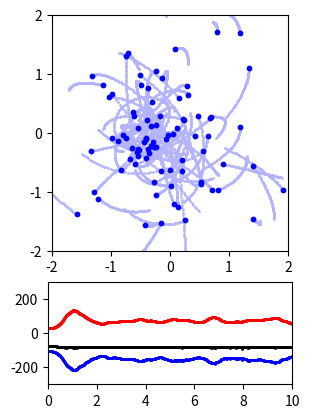

This figure's Python source:
import time
import random
import math

import numpy as np
from matplotlib import pyplot as plt


def prep_figure():
    global grid, ax1, ax2
    grid = plt.GridSpec(3, 1, wspace=0.0, hspace=0.3)
    ax1 = plt.subplot(grid[0:2, 0])
    ax2 = plt.subplot(grid[2, 0])


def plot_state(step, t_all, pos_save, KE_save, PE_save):
    plt.sca(ax1)
    plt.cla()
    xx = [[r[0] for r in pp] for pp in pos_save[max(step - 50, 0) : step]]
    yy = [[r[1] for r in pp] for pp in pos_save[max(step - 50, 0) : step]]
    plt.scatter(xx, yy, s=1, color=[0.7, 0.7, 1])
    a = [r[0] for r in pos_save[step]]
    b = [r[1] for r in pos_save[step]]
    plt.scatter(a, b, s=10, color="blue")
    ax1.set(xlim=(-2, 2), ylim=(-2, 2))
    ax1.set_aspect("equal", "box")
    ax1.set_xticks([-2, -1, 0, 1, 2])
    ax1.set_yticks([-2, -1, 0, 1, 2])

    plt.sca(ax2)
    plt.cla()
    plt.scatter(t_all, KE_save, color="red", s=1, label="KE")
    plt.scatter(t_all, PE_save, color="blue", s=1, label="PE")
    total_E = [KE_save[i] + PE_save[i] for i in range(len(KE_save))]
    plt.scatter(t_all, total_E, color="black", s=1, label="Etot")
    ax2.set(xlim=(0, t_all[-1]), ylim=(-300, 300))
    ax2.set_aspect(0.007)

    plt.pause(0.001)


def get_acc(pos, mass, G, softening):
    """Computes acceleration using direct pairwise interactions."""
    N = len(pos)
    acc = [[0.0, 0.0, 0.0] for _ in range(N)]  # Initialize acceleration array

    for i in range(N):
        for j in range(N):
            if i != j:  # Avoid self-interaction
                dx = pos[j][0] - pos[i][0]
                dy = pos[j][1] - pos[i][1]
                dz = pos[j][2] - pos[i][2]

                r2 = dx**2 + dy**2 + dz**2 + softening**2
                inv_r3 = (r2**-1.5) if r2 > 0 else 0.0

                acc[i][0] += G * dx * inv_r3 * mass[j]
                acc[i][1] += G * dy * inv_r3 * mass[j]
                acc[i][2] += G * dz * inv_r3 * mass[j]

    return acc


def get_energy(pos, vel, mass, G):
    """Computes kinetic and potential energy."""
    N = len(pos)
    KE, PE = 0.0, 0.0

    # Kinetic Energy
    for i in range(N):
        v2 = vel[i][0] ** 2 + vel[i][1] ** 2 + vel[i][2] ** 2
        KE += 0.5 * mass[i] * v2

    # Potential Energy
    for i in range(N):
        for j in range(i + 1, N):  # Avoid double-counting
            dx = pos[j][0] - pos[i][0]
            dy = pos[j][1] - pos[i][1]
            dz = pos[j][2] - pos[i][2]
            r = math.sqrt(dx**2 + dy**2 + dz**2)
            PE -= G * mass[i] * mass[j] / r

    return KE, PE


def main(
    N=100,
    t=0,
    t_end=10.0,
    dt=0.01,
    softening=0.1,
    G=1.0,
    plot_real_time=False,
    measure_time=False,
    pos=None,
    vel=None,
):
    """Runs the N-body simulation."""
    random.seed(17)

    # Initialize masses, positions, and velocities
    mass = [20.0 / N for _ in range(N)]
    pos = (
        [[random.gauss(0, 1) for _ in range(3)] for _ in range(N)]
        if pos is None
        else pos
    )
    vel = (
        [[random.gauss(0, 1) for _ in range(3)] for _ in range(N)]
        if vel is None
        else vel
    )

    # Remove momentum drift
    mean_vel = [
        sum(vel[i][j] * mass[i] for i in range(N)) / sum(mass) for j in range(3)
    ]
    for i in range(N):
        vel[i] = [vel[i][j] - mean_vel[j] for j in range(3)]

    # Compute initial acceleration
    acc = get_acc(pos, mass, G, softening)

    # Store results

    Nt = int(math.ceil(t_end / dt))
    pos_save = [[[0.0] * 3 for _ in range(N)] for _ in range(Nt + 1)]
    KE_save, PE_save = [0.0] * (Nt + 1), [0.0] * (Nt + 1)
    t_all = np.arange(Nt + 1) * dt

    prep_figure()

    KE, PE = get_energy(pos, vel, mass, G)
    pos_save[0], KE_save[0], PE_save[0] = pos[:], KE, PE

    start_time = time.time()

    for i in range(1, Nt + 1):
        # Velocity Verlet integration
        for j in range(N):
            vel[j] = [vel[j][k] + acc[j][k] * dt / 2.0 for k in range(3)]
            pos[j] = [pos[j][k] + vel[j][k] * dt for k in range(3)]

        acc = get_acc(pos, mass, G, softening)

        for j in range(N):
            vel[j] = [vel[j][k] + acc[j][k] * dt / 2.0 for k in range(3)]

        KE, PE = get_energy(pos, vel, mass, G)
        pos_save[i], KE_save[i], PE_save[i] = pos[:], KE, PE
        # plot in real time
        if plot_real_time:
            plot_state(i, t_all, pos_save, KE_save, PE_save)

    end_time = time.time()
    if measure_time:
        print(f"Execution time: {end_time - start_time:.3f} seconds")

    plot_state(i, t_all, pos_save, KE_save, PE_save)
    # plot_finalize(
    #     f"{os.path.dirname(os.path.abspath(__file__))}/nbody_original_{N}_{t_end}_{dt}_{softening}_{G}.png"
    # )
    return pos, vel, KE_save, PE_save


# Run the simulation
if __name__ == "__main__":
    main(N=100, measure_time=False)
